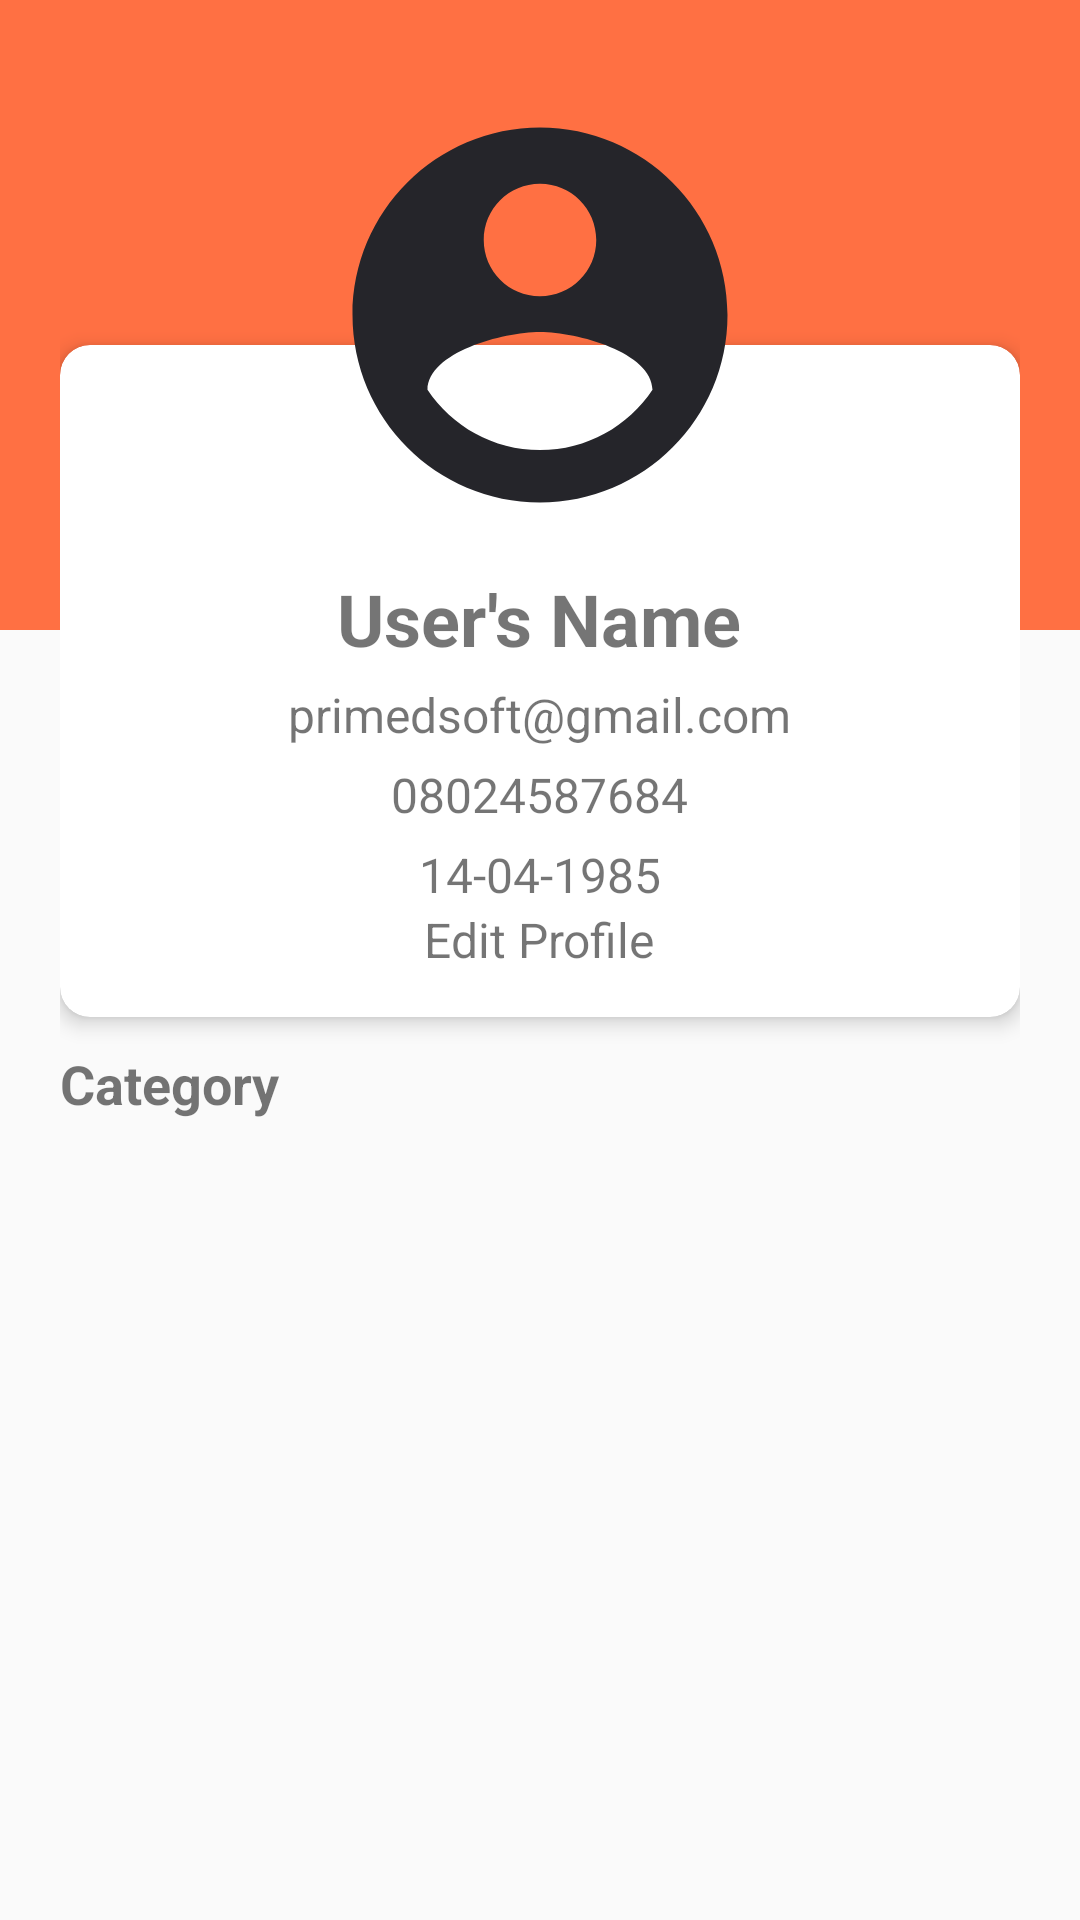

Produce the Android XML layout that renders to this screen, including the resource entries it uses.
<!-- AndroidManifest.xml: application theme AppTheme -->
<!-- res/layout/activity_profile_user.xml -->
<?xml version="1.0" encoding="utf-8"?>
<ScrollView xmlns:android="http://schemas.android.com/apk/res/android"
    xmlns:app="http://schemas.android.com/apk/res-auto"
    xmlns:tools="http://schemas.android.com/tools"
    android:layout_width="match_parent"
    android:layout_height="match_parent">

    <RelativeLayout
        android:layout_width="match_parent"
        android:layout_height="wrap_content">

        <android.support.v7.widget.Toolbar
            android:id="@+id/profile_user_toolbar"
            android:layout_width="match_parent"
            android:layout_height="210dp"
            android:background="@color/colorPrimary"
            android:theme="@style/ThemeOverlay.AppCompat.ActionBar"
            app:popupTheme="@style/ThemeOverlay.AppCompat.Light"/>

        <LinearLayout
            android:layout_width="match_parent"
            android:layout_height="wrap_content"
            android:orientation="vertical"
            android:layout_marginLeft="20dp"
            android:layout_marginRight="20dp">

            <RelativeLayout
                android:layout_width="match_parent"
                android:layout_height="wrap_content"
                android:layout_marginTop="30dp">

                <ImageView
                    android:id="@+id/profile_image_user"
                    android:layout_width="150dp"
                    android:layout_height="150dp"
                    android:elevation="8dp"
                    android:src="@drawable/ic_account_circle_black_24dp"
                    android:layout_centerHorizontal="true" />

                <LinearLayout
                    android:layout_width="match_parent"
                    android:layout_height="wrap_content"
                    android:orientation="vertical">

                    <android.support.v7.widget.CardView
                        android:layout_width="match_parent"
                        android:layout_height="wrap_content"
                        android:layout_marginTop="85dp"
                        app:contentPadding="15dp"
                        app:cardElevation="4dp"
                        app:cardCornerRadius="10dp">

                        <LinearLayout
                            android:layout_width="match_parent"
                            android:layout_height="wrap_content"
                            android:orientation="vertical">

                            <TextView
                                android:id="@+id/username_user"
                                android:layout_width="wrap_content"
                                android:layout_height="wrap_content"
                                android:text="User's Name"
                                android:clickable="true"
                                android:textSize="24sp"
                                android:textStyle="bold"
                                android:layout_marginTop="60dp"
                                android:layout_gravity="center_horizontal" />

                            <TextView
                                android:id="@+id/email_user"
                                android:layout_width="wrap_content"
                                android:layout_height="wrap_content"
                                android:text="primedsoft@gmail.com"
                                android:clickable="true"
                                android:layout_marginTop="5dp"
                                android:textSize="16sp"
                                android:layout_gravity="center_horizontal"/>

                            <TextView
                                android:id="@+id/phone_no_user"
                                android:layout_width="wrap_content"
                                android:layout_height="wrap_content"
                                android:text="08024587684"
                                android:clickable="true"
                                android:layout_marginTop="5dp"
                                android:textSize="16sp"
                                android:layout_gravity="center_horizontal"/>

                            <TextView
                                android:id="@+id/D_O_B_user"
                                android:layout_width="wrap_content"
                                android:layout_height="wrap_content"
                                android:text="14-04-1985"
                                android:clickable="true"
                                android:layout_marginTop="5dp"
                                android:textSize="16sp"
                                android:layout_gravity="center_horizontal"/>

                            <TextView
                                android:id="@+id/edit_profile"
                                android:layout_width="wrap_content"
                                android:layout_height="wrap_content"
                                android:layout_gravity="center_horizontal"
                                android:drawableTop="@drawable/ic_mode_edit_black_24dp"
                                android:text="Edit Profile"
                                android:textSize="16sp"/>

                        </LinearLayout>

                    </android.support.v7.widget.CardView>

                    <TextView
                        android:id="@+id/category"
                        android:layout_width="wrap_content"
                        android:layout_height="wrap_content"
                        android:text="Category"
                        android:textSize="18sp"
                        android:textStyle="bold"
                        android:layout_marginTop="10dp" />

                    <android.support.v7.widget.RecyclerView
                        android:id="@+id/recycler_interest"
                        android:layout_width="match_parent"
                        android:layout_height="match_parent"/>

                </LinearLayout>

            </RelativeLayout>

        </LinearLayout>

    </RelativeLayout>

</ScrollView>
<!-- resources referenced by this layout -->
<resources>
  <color name="colorPrimary">#FF7043</color>
  <!-- drawable ic_account_circle_black_24dp (drawable) -->
  <vector android:height="24dp" android:tint="#25252A"
      android:viewportHeight="24.0" android:viewportWidth="24.0"
      android:width="24dp" xmlns:android="http://schemas.android.com/apk/res/android">
      <path android:fillColor="#FFFFFF" android:pathData="M12,2C6.48,2 2,6.48 2,12s4.48,10 10,10 10,-4.48 10,-10S17.52,2 12,2zM12,5c1.66,0 3,1.34 3,3s-1.34,3 -3,3 -3,-1.34 -3,-3 1.34,-3 3,-3zM12,19.2c-2.5,0 -4.71,-1.28 -6,-3.22 0.03,-1.99 4,-3.08 6,-3.08 1.99,0 5.97,1.09 6,3.08 -1.29,1.94 -3.5,3.22 -6,3.22z"/>
  </vector>
  <style name="AppTheme" parent="Theme.AppCompat.Light.NoActionBar">
          
          <item name="colorPrimary">@color/colorPrimary</item>
          <item name="colorPrimaryDark">@color/colorPrimaryDark</item>
          <item name="colorAccent">@color/colorAccent</item>
      </style>
  <color name="colorPrimaryDark">#FF5722</color>
  <color name="colorAccent">#FB8C00</color>
</resources>
